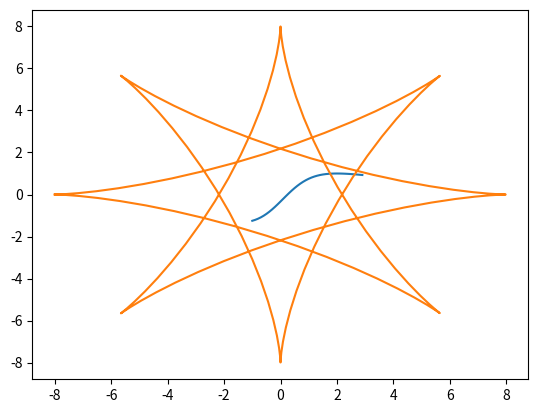
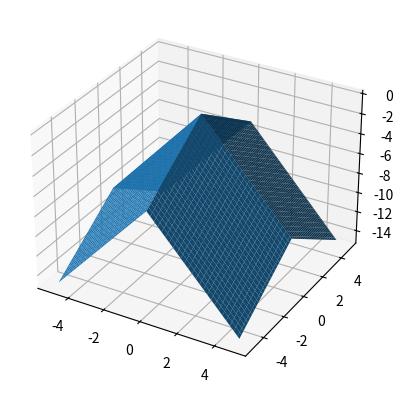

Here is the Python script that generated these plots, in order:
import numpy as np
import matplotlib.pyplot as plt


def first():
    x = np.arange(-1, 3, 0.1)
    y = (4 * x - 1) / (x ** 2 + 3)
    plt.plot(x, y)
    plt.show()


def second():
    t = np.arange(0, 10 * np.pi, 0.2)
    a = 5
    b = 2
    lamb = 1
    x = (b - a) * np.cos(t) - lamb * a * np.cos((b - a) * t / a)
    y = (b - a) * np.sin(t) - lamb * a * np.sin((b - a) * t / a)
    plt.plot(x, y)
    plt.show()


def third():
    fig = plt.figure()
    ax = fig.add_subplot(projection='3d')
    h = 0.1
    x = np.arange(-5, 5, h)
    y = np.arange(-5, 5, h)
    a = 2
    b = 1
    x, y = np.meshgrid(x, y)
    z = -(abs(a * x) + abs(b * y))
    ax.plot_surface(x, y, z)
    plt.show()


def main():
    first()
    second()
    third()


main()
